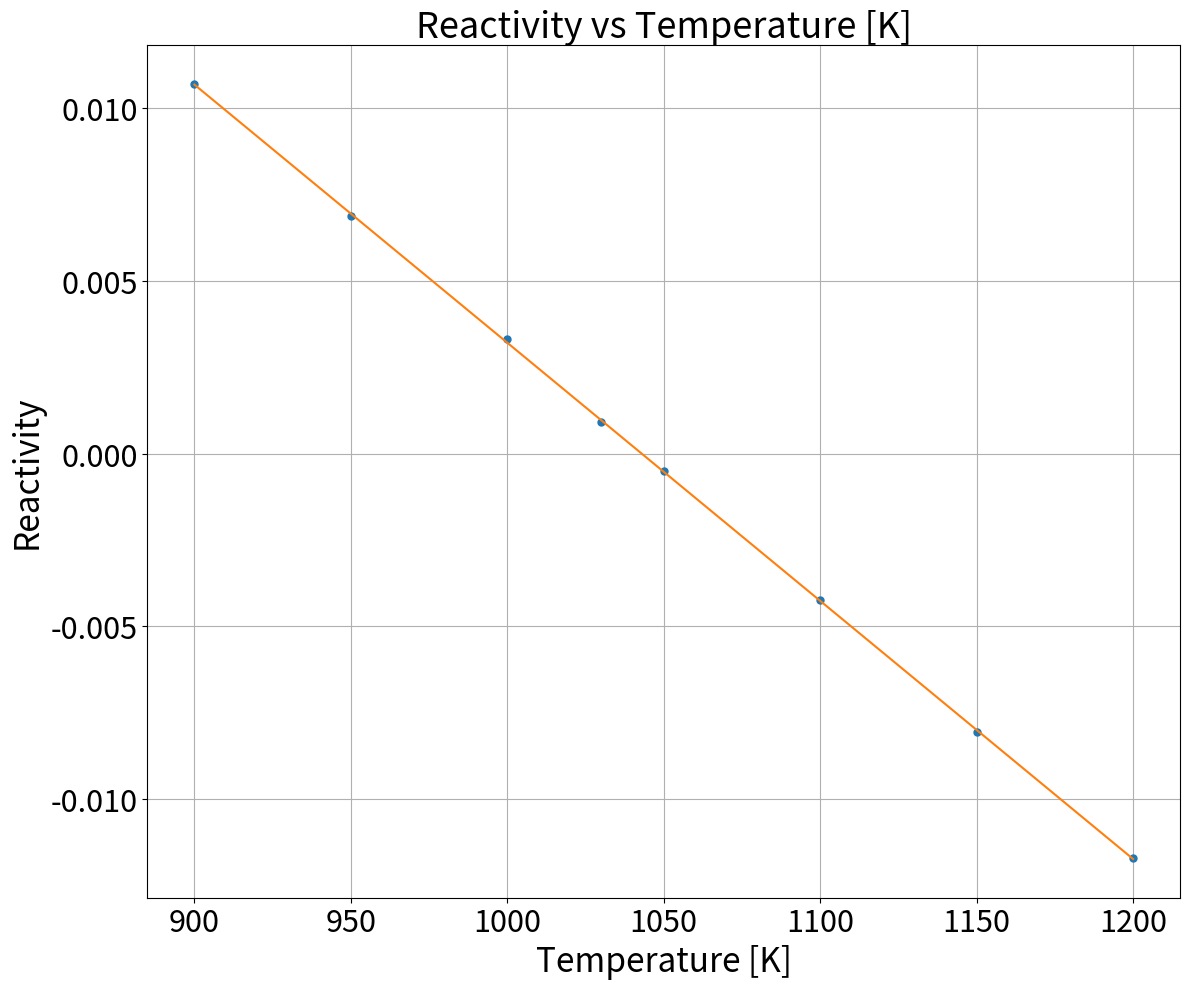

Generate this figure with matplotlib:
import matplotlib.pyplot as plt
from scipy import stats
import numpy as np

temp = [900, 950, 1000, 1030, 1050, 1100, 1150, 1200]
keff = [1.01081, 1.00693, 1.00332, 1.00091, 0.999482, 0.995789, 0.992008, \
        0.988428]
reac = [(i-1)/i for i in keff]

slope, intercept, r_value, p_value, std_err = stats.linregress(temp, reac)
line = slope*np.array(temp)+intercept

fig, ax = plt.subplots(figsize=(12,10))
ax.grid()
ax.plot(temp, reac, marker='.', markersize='10', linestyle='None')
ax.plot(temp, line)
#ax.legend(prop={'size': 20})
ax.set_xlabel('Temperature [K]',fontsize=24)
ax.set_ylabel('Reactivity', fontsize=24)
title = 'Reactivity vs Temperature [K]'
plt.title(title, fontsize=26)
plt.xticks(fontsize=22)
plt.yticks(fontsize=22)
plt.tight_layout()
#plt.savefig('BWR_Quality_and_Critical_Quality', dpi=300)

print(slope)
print((reac[-1] - reac[0]) / 300)